Run: headless pygame with SDL's dummy video driver; simulated clock (each Clock.tick advances the game by its frame time, no real sleeping); random seed 0; keys injected as events and as key.get_pressed() state; mouse plan: one left click at the window centre at the start of phase 2, then a move to the lower-right quarter at the start of phase 3; restart key R tapped at the start of phases 3 and 4.
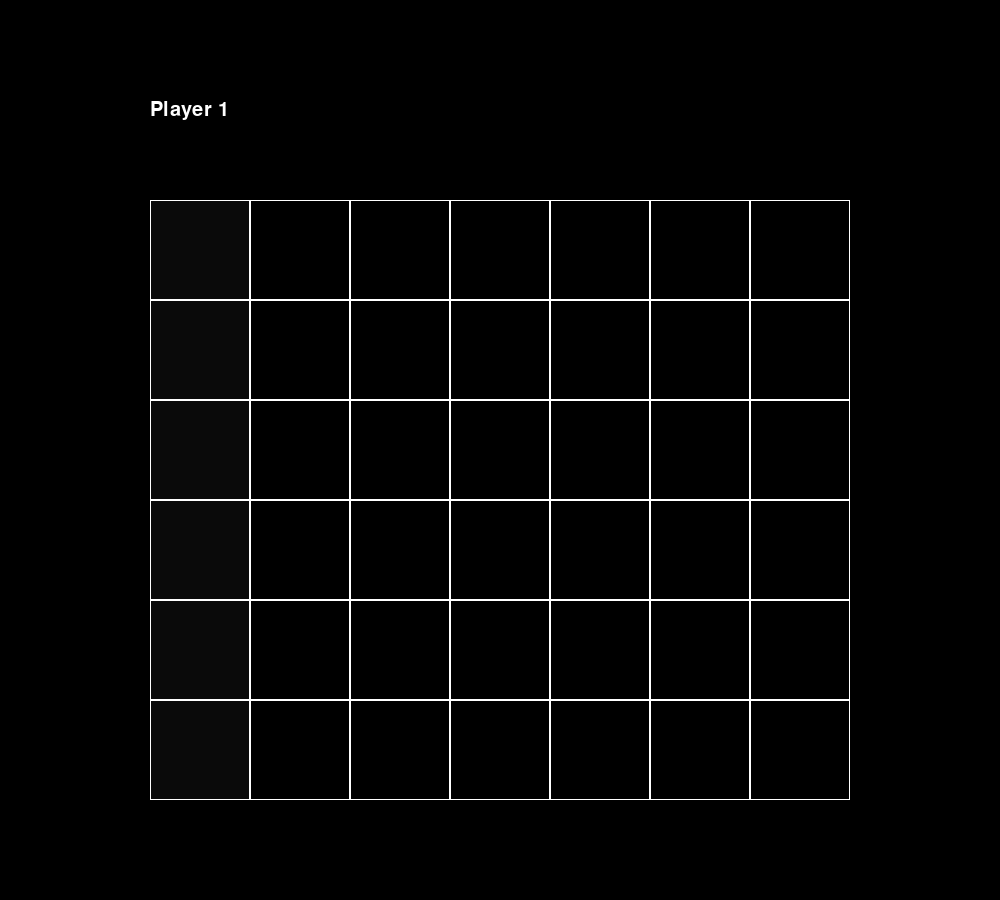
Frame 1 of 4 · flips 1–60 · no input
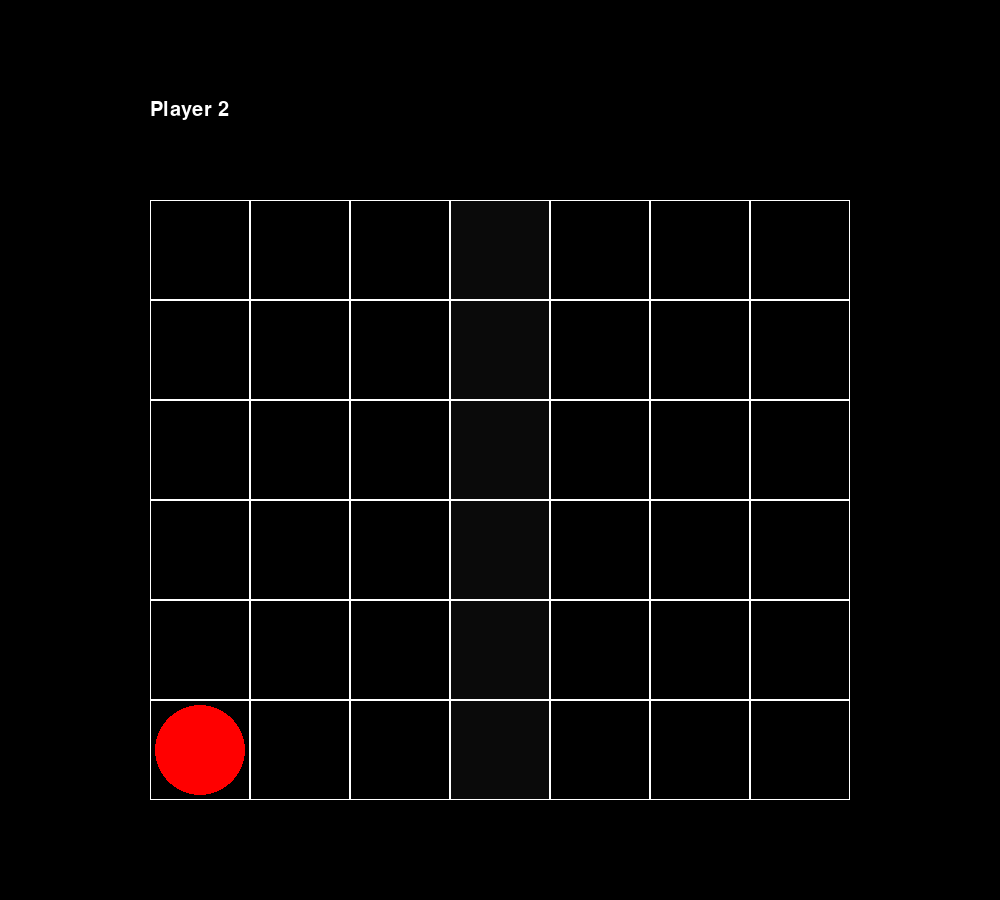
Frame 2 of 4 · flips 61–180 · clicked the window centre · tapped SPACE, RETURN · held RIGHT (→), D
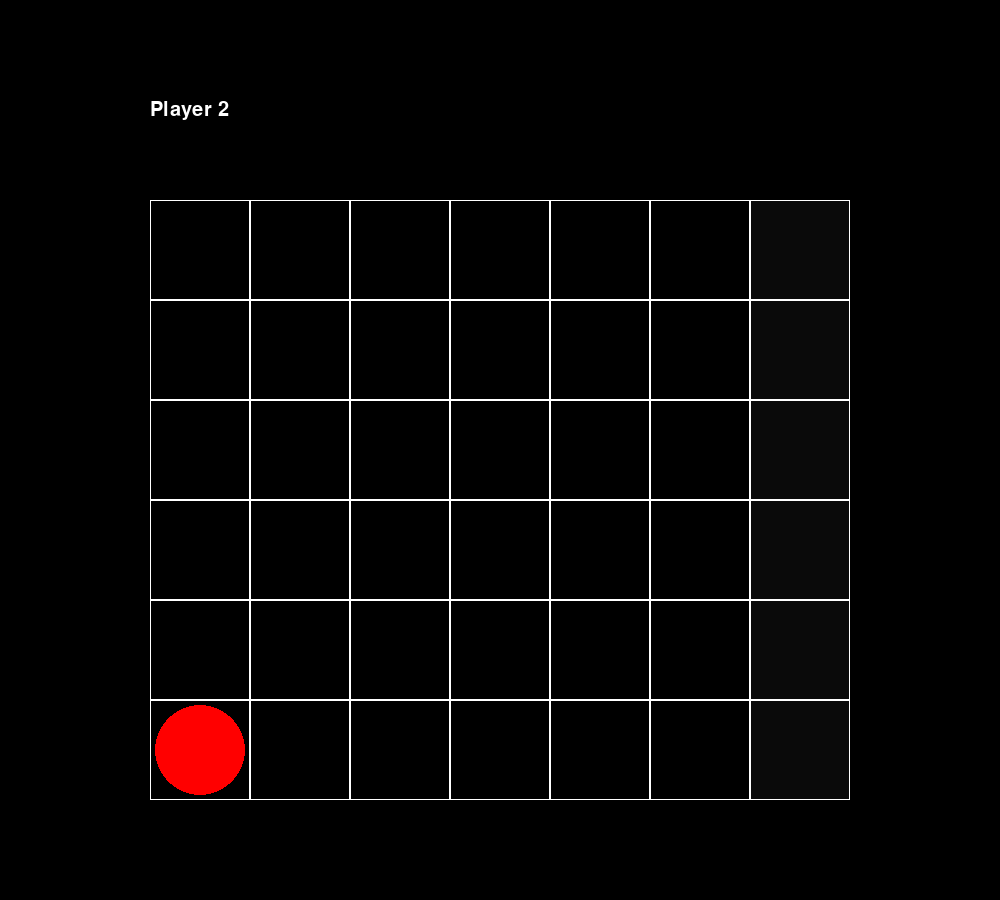
Frame 3 of 4 · flips 181–300 · moved the mouse to the lower-right quarter · tapped R · held DOWN (↓), S
Frame 4 of 4 · flips 301–420 · tapped R · held LEFT (←), A, UP (↑), W · screen unchanged from frame 3, image omitted

The pygame program that drew these frames:

import pygame
from math import *


def squares(start, size):
    x = start[0]
    y = start[1]
    for i in range(7):
        for j in range(6):
            pygame.draw.rect(win, "white", (x + (size*i), y + (size*j), size, size), 1)


def counters(table, start):
    xpos = start[0] + 50
    ypos = start[1] + 50
    colours = {1: "red", 2: "blue"}
    for y in range(len(table)):
        for x in range(len(table[y])):
            if table[y][x] != 0:
                pygame.draw.circle(win, colours[table[y][x]], (xpos + (100*x), ypos + (100*y)), 45)


def cursor_to_column(mousePos):
    x = floor((mousePos[0] - 150) / 100) + 1
    if x < 1:
        x = 1
    if x > 7:
        x = 7
    return x


def column_marker(column):
    column = (150 + (100 * (column-1)))
    pygame.draw.rect(win, (10, 10, 10), (column, 200, 100, 600))


def bottom(column, table):
    column -= 1
    for r in range(len(table)-1):
        if table[r+1][column] != 0:
            return r
    return len(table) - 1


def checks(table):
    # horizontal
    for i in range(len(table)):
        for j in range(len(table[i])-3):
            if table[i][j] == table[i][j+1] == table[i][j+2] == table[i][j+3] and table[i][j] != 0:
                return table[i][j]

    # vertical
    for i in range(len(table)-3):
        for j in range(len(table[i])):
            if table[i][j] == table[i+1][j] == table[i+2][j] == table[i+3][j] and table[i][j] != 0:
                return table[i][j]

    # diagonal down
    for i in range(len(table)-3):
        for j in range(len(table[i])-3):
            if table[i][j] == table[i+1][j+1] == table[i+2][j+2] == table[i+3][j+3] and table[i][j] != 0:
                return table[i][j]

    # diagonal up
    for i in range(2, len(table)):
        for j in range(len(table[i])-3):
            if table[i][j] == table[i-1][j+1] == table[i-2][j+2] == table[i-3][j+3] and table[i][j] != 0:
                return table[i][j]


pygame.init()
win = pygame.display.set_mode((1000, 900))
font = pygame.font.SysFont("Lucida Sans Typewriter", 30)

grid = [
    [0, 0, 0, 0, 0, 0, 0],
    [0, 0, 0, 0, 0, 0, 0],
    [0, 0, 0, 0, 0, 0, 0],
    [0, 0, 0, 0, 0, 0, 0],
    [0, 0, 0, 0, 0, 0, 0],
    [0, 0, 0, 0, 0, 0, 0]
]

running = True
player = 0

while running:

    mouse = pygame.mouse.get_pos()

    win.fill("black")
    col = cursor_to_column(mouse)
    row = bottom(col, grid)
    column_marker(col)
    counters(grid, (150, 200))
    squares((150, 200), 100)
    text = font.render(f"Player {player + 1}", True, "white")

    if not checks(grid) is None:
        text = font.render(f"Player {checks(grid)} wins", True, "white")
        restart = font.render("Press 'r' to restart", True, "white")
        win.blit(restart, (150, 150))
        if pygame.key.get_pressed()[pygame.K_r]:
            grid = [
                [0, 0, 0, 0, 0, 0, 0],
                [0, 0, 0, 0, 0, 0, 0],
                [0, 0, 0, 0, 0, 0, 0],
                [0, 0, 0, 0, 0, 0, 0],
                [0, 0, 0, 0, 0, 0, 0],
                [0, 0, 0, 0, 0, 0, 0]
            ]
            player = 0

    win.blit(text, (150, 100))

    pygame.display.update()

    for event in pygame.event.get():
        if event.type == pygame.MOUSEBUTTONDOWN and pygame.mouse.get_pressed()[0] and checks(grid) is None:
            if grid[0][col-1] == 0:
                grid[row][col-1] = player + 1
                player = ((player + 1) % 2)

        if event.type == pygame.QUIT:
            running = False
